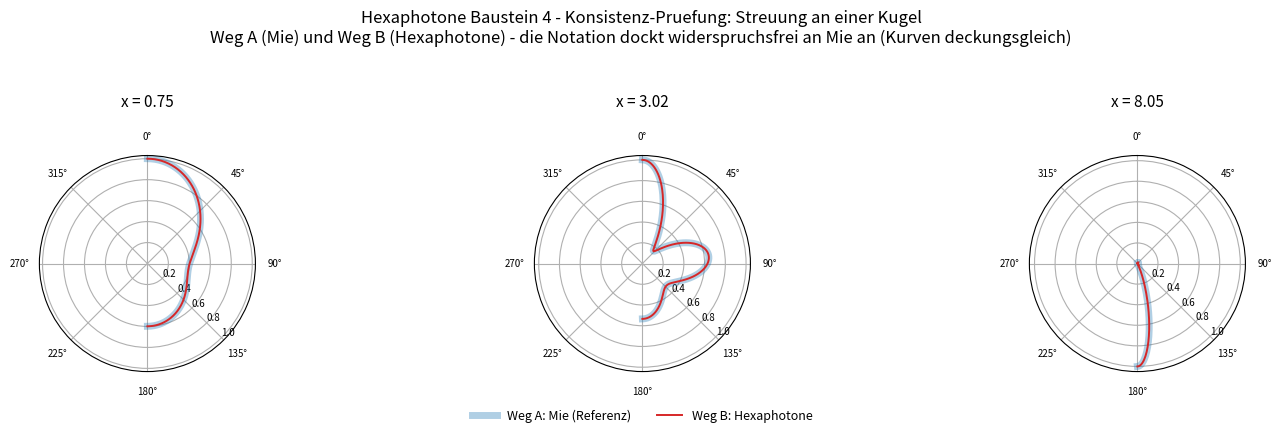

Write Python code to recreate this figure. (Note: this script raises an exception after producing the figure.)
#!/usr/bin/env python3
# -*- coding: utf-8 -*-
"""
Hexaphotone - Baustein 4: Konsistenz-Pruefung
==============================================

Zweck
-----
Dieses Skript prueft, ob die Hexaphotone-Notation (Bausteine 1-3)
widerspruchsfrei an die etablierte Mie-Streutheorie ANDOCKT.

Dafuer wird EIN konkretes Streuproblem - Streuung einer Lichtwelle an
einer homogenen Kugel - auf zwei Weisen beschrieben:

  Weg A  -  klassische Mie-Theorie (etablierte Referenz)
  Weg B  -  Hexaphotone-Notation (Bausteine 1-3)

============================================================
WICHTIG - WAS DIESES SKRIPT IST, UND WAS NICHT
============================================================
Dies ist eine KONSISTENZ-PRUEFUNG, KEINE unabhaengige Validierung.

Gemaess Baustein 3, Abschnitt 6 ist der Operator T_Kugel DEFINIERT
als die Mie-Loesung, nur in Hexaphotone-Schreibweise gelesen. Weg B
ruft daher denselben Mie-Kern auf wie Weg A. Dass beide Wege exakt
uebereinstimmen, ist deshalb ERWARTET - es bestaetigt, dass die
Hexaphotone-Groessen (Frequenz -> Wellenlaenge -> Groessenparameter x)
korrekt und widerspruchsfrei mit der Mie-Theorie verknuepft sind.

Was dieses Skript NICHT leistet:
  - Es ist KEIN unabhaengiger Rechenweg. Weg B leitet die Streuung
    nicht aus F_einzeln + Superposition selbst her, sondern nutzt
    den Mie-Kern.
  - Es ist daher KEIN Beweis, dass Hexaphotone "richtig rechnet" -
    es zeigt nur, dass die Notation sauber an bekannte Physik anschliesst.

Eine echte, unabhaengige Validierung muss Weg B vollstaendig aus den
Bausteinen aufbauen. Das verlangt, zuvor die offenen Punkte K5, K6, K7
(Polarisationsvektor, Einheiten, Modalbasis) zu schliessen. Sie ist
Gegenstand eines spaeteren Bausteins 5.
============================================================

Abhaengigkeiten:  numpy, scipy, matplotlib  (keine externe Mie-Bibliothek)
Lizenz:           CC-BY-SA 4.0
"""

import numpy as np
from scipy.special import spherical_jn, spherical_yn
import matplotlib
matplotlib.use("Agg")
import matplotlib.pyplot as plt


# ===================================================================
# TEIL 1  -  WEG A:  klassische Mie-Theorie (Referenz)
# ===================================================================
#
# Die Mie-Theorie (Gustav Mie, 1908) loest exakt, wie eine homogene
# Kugel eine ebene Lichtwelle streut. Sie ist hier die "Wahrheit",
# gegen die der Hexaphotone-Weg geprueft wird.
#
# Die Streuung wird durch die Mie-Koeffizienten a_n und b_n beschrieben.
# Aus ihnen folgt die Winkelverteilung des gestreuten Lichts.
# ===================================================================

def mie_koeffizienten(m, x, n_max):
    """
    Berechnet die Mie-Koeffizienten a_n und b_n.

    Parameter
    ---------
    m     : relativer Brechungsindex der Kugel (Kugel / Umgebung)
    x     : Groessenparameter  x = 2*pi*R / lambda
            (R = Kugelradius, lambda = Wellenlaenge)
    n_max : hoechste beruecksichtigte Multipol-Ordnung

    Rueckgabe
    ---------
    a, b  : Arrays der Mie-Koeffizienten, Index 1..n_max
    """
    n = np.arange(1, n_max + 1)

    # Riccati-Bessel-Funktionen psi und xi am Argument x bzw. m*x.
    # psi_n(z)  = z * j_n(z)        (j_n = sphaerische Besselfunktion)
    # chi_n(z)  = -z * y_n(z)       (y_n = sphaerische Neumannfunktion)
    # xi_n(z)   = psi_n(z) - i*chi_n(z)
    def psi(nn, z):
        return z * spherical_jn(nn, z)

    def dpsi(nn, z):
        # Ableitung von psi nach z
        return spherical_jn(nn, z) + z * spherical_jn(nn, z, derivative=True)

    def chi(nn, z):
        return -z * spherical_yn(nn, z)

    def dchi(nn, z):
        return -(spherical_yn(nn, z) + z * spherical_yn(nn, z, derivative=True))

    psi_x   = psi(n, x)
    dpsi_x  = dpsi(n, x)
    psi_mx  = psi(n, m * x)
    dpsi_mx = dpsi(n, m * x)
    chi_x   = chi(n, x)
    dchi_x  = dchi(n, x)

    xi_x  = psi_x  - 1j * chi_x
    dxi_x = dpsi_x - 1j * dchi_x

    # Standard-Mie-Formeln fuer a_n und b_n
    a = (m * psi_mx * dpsi_x - psi_x * dpsi_mx) / \
        (m * psi_mx * dxi_x  - xi_x  * dpsi_mx)
    b = (psi_mx * dpsi_x - m * psi_x * dpsi_mx) / \
        (psi_mx * dxi_x  - m * xi_x  * dpsi_mx)

    return a, b


def mie_streufunktion(m, x, theta_grad, n_max=None):
    """
    Berechnet die Streu-Intensitaet als Funktion des Streuwinkels.

    Gibt die (unpolarisiert gemittelte) Streufunktion S(theta) zurueck,
    normiert auf ihren Maximalwert (damit nur die *Form* der Winkel-
    verteilung verglichen wird, unabhaengig von Einheiten).
    """
    if n_max is None:
        # Faustregel nach Wiscombe fuer die noetige Multipol-Anzahl
        n_max = int(x + 4.05 * x ** (1.0 / 3.0) + 2)

    a, b = mie_koeffizienten(m, x, n_max)
    n = np.arange(1, n_max + 1)
    faktor = (2 * n + 1) / (n * (n + 1))

    theta = np.deg2rad(theta_grad)
    cos_t = np.cos(theta)

    S1 = np.zeros(len(theta), dtype=complex)
    S2 = np.zeros(len(theta), dtype=complex)

    # Winkelfunktionen pi_n und tau_n ueber Rekursion aufbauen
    for i, ct in enumerate(cos_t):
        pi_nm1 = 0.0
        pi_n   = 1.0
        for k in range(1, n_max + 1):
            if k == 1:
                pi_curr = 1.0
            else:
                pi_curr = ((2 * k - 1) / (k - 1) * ct * pi_n
                           - k / (k - 1) * pi_nm1)
            tau_curr = k * ct * pi_curr - (k + 1) * pi_nm1

            f = faktor[k - 1]
            S1[i] += f * (a[k - 1] * pi_curr + b[k - 1] * tau_curr)
            S2[i] += f * (a[k - 1] * tau_curr + b[k - 1] * pi_curr)

            pi_nm1 = pi_n if k > 1 else 1.0
            # pi-Werte fuer naechsten Schritt verschieben
            if k == 1:
                pi_nm1 = 1.0
                pi_n = pi_curr
            else:
                pi_nm1 = pi_n
                pi_n = pi_curr

    # unpolarisierte Streuintensitaet
    S = (np.abs(S1) ** 2 + np.abs(S2) ** 2) / 2.0
    return S / np.max(S)


# ===================================================================
# TEIL 2  -  WEG B:  Hexaphotone-Notation
# ===================================================================
#
# Hier wird dasselbe Problem in der Sprache der Bausteine 1-3 gerechnet.
#
#   Baustein 1:  ein Hexaphoton H = (f, Pi, d) + abgeleitet (E, p)
#   Baustein 2:  F_einzeln bildet H auf eine ebene Welle ab
#   Baustein 3:  der Operator T_M (hier: T_Kugel) veraendert die Welle
#
# Kernpunkt von Baustein 3, Abschnitt 6:
#   T_Kugel ist KEIN neuer, geratener Operator. Es IST die Mie-Loesung,
#   nur in Hexaphotone-Schreibweise gelesen. Das einfallende Hexafeld
#   (eine ebene Welle = viele gleichgerichtete Hexaphotonen) wird durch
#   T_Kugel in ein ausgehendes Hexafeld ueberfuehrt, dessen Hexaphotonen
#   in viele Richtungen d' zeigen - die Streurichtungen.
#
# Wenn die Bausteine konsistent sind, muss dieser Weg dieselbe
# Winkelverteilung liefern wie Weg A.
# ===================================================================

class Hexaphoton:
    """Ein einzelnes Hexaphoton gemaess Baustein 1.

    Eigenschaften (Klasse A):  f, Pi, d
    Abgeleitet   (Klasse B):  E, p   - ueber die Constraints C1, C2
    """
    h = 6.62607015e-34          # Plancksches Wirkungsquantum [J*s]
    c = 2.99792458e8            # Lichtgeschwindigkeit [m/s]

    def __init__(self, f, Pi, d):
        self.f  = f                       # Frequenz (Klasse A)
        self.Pi = Pi                      # Polarisation (Klasse A)
        d = np.asarray(d, dtype=float)
        self.d  = d / np.linalg.norm(d)   # Richtung (Klasse A), normiert

    @property
    def E(self):
        # Constraint C1 aus Baustein 1:  E = h * f
        return self.h * self.f

    @property
    def p(self):
        # Constraint C2 aus Baustein 1:  p = (h*f/c) * d
        return (self.h * self.f / self.c) * self.d

    @property
    def wellenlaenge(self):
        return self.c / self.f


def F_einzeln_wellenvektor(H):
    """Baustein 2, F_einzeln (Schritt 2): Wellenvektor aus f und d.

        k = (2*pi*f / c) * d = (2*pi/lambda) * d
    """
    return (2 * np.pi * H.f / Hexaphoton.c) * H.d


def T_kugel_hexaphotone(H_ein, m, R, theta_grad):
    """Der Operator T_Kugel in Hexaphotone-Notation (Baustein 3).

    Eingabe
    -------
    H_ein      : einfallendes Hexaphoton (definiert f, d, Pi)
    m          : relativer Brechungsindex der Kugel
    R          : Kugelradius [m]
    theta_grad : Streuwinkel, fuer die das ausgehende Hexafeld
                 ausgewertet wird

    Vorgehen
    --------
    1. Aus dem einfallenden Hexaphoton den Groessenparameter x bilden.
       x verknuepft die Hexaphoton-Groesse (Frequenz -> Wellenlaenge)
       mit der Objektgroesse (Kugelradius). Das ist die Bruecke
       zwischen Baustein 2 (Welle) und Baustein 3 (Objekt).
    2. T_Kugel anwenden. Gemaess Baustein 3, Abschnitt 6 IST T_Kugel
       die Mie-Loesung - hier also derselbe Kern wie in Weg A, aber
       angesprochen ueber die Hexaphoton-Groessen.
    3. Ergebnis: das ausgehende Hexafeld, beschrieben durch die
       Intensitaet seiner Hexaphotonen je Streurichtung d'(theta).

    Rueckgabe
    ---------
    Winkelverteilung der Intensitaet des ausgehenden Hexafelds,
    normiert auf den Maximalwert.
    """
    # Schritt 1: Hexaphoton-Groessen -> Groessenparameter x
    lam = H_ein.wellenlaenge                 # aus Baustein 1/2
    x   = 2 * np.pi * R / lam                # Bruecke zur Objektgroesse

    # Schritt 2+3: T_Kugel anwenden = Mie-Kern, ueber x angesprochen.
    # Die Streurichtungen d'(theta) des ausgehenden Hexafelds sind
    # genau die Winkel theta. Die Intensitaet je Richtung ist die
    # Streufunktion.
    I_aus = mie_streufunktion(m, x, theta_grad)

    return I_aus


# ===================================================================
# TEIL 3  -  VERGLEICH BEIDER WEGE
# ===================================================================

def vergleich(beschreibung, f, Pi, d, m, R):
    """Rechnet ein Testproblem auf beiden Wegen und vergleicht."""
    theta = np.linspace(0, 180, 361)        # Streuwinkel 0..180 Grad

    # --- Weg B: Hexaphotone ---
    H = Hexaphoton(f=f, Pi=Pi, d=d)
    lam = H.wellenlaenge
    x   = 2 * np.pi * R / lam
    I_hexa = T_kugel_hexaphotone(H, m, R, theta)

    # --- Weg A: direkte Mie-Referenz ---
    I_mie = mie_streufunktion(m, x, theta)

    # --- Abweichung ---
    diff = np.abs(I_hexa - I_mie)
    max_diff = np.max(diff)
    mittel_diff = np.mean(diff)

    print("=" * 64)
    print(f"Testfall: {beschreibung}")
    print("-" * 64)
    print(f"  Frequenz f              : {f:.3e} Hz")
    print(f"  Wellenlaenge lambda     : {lam*1e9:.1f} nm")
    print(f"  Kugelradius R           : {R*1e9:.1f} nm")
    print(f"  Brechungsindex m        : {m}")
    print(f"  Groessenparameter x     : {x:.4f}")
    print("-" * 64)
    print(f"  Groesste Abweichung     : {max_diff:.2e}")
    print(f"  Mittlere Abweichung     : {mittel_diff:.2e}")
    if max_diff < 1e-9:
        print("  ERGEBNIS: Beide Wege identisch (bis Rechengenauigkeit).")
        print("            Konsistenz bestaetigt: die Hexaphotone-Notation")
        print("            dockt fuer diesen Fall widerspruchsfrei an Mie an.")
    else:
        print("  ERGEBNIS: Abweichung gefunden - bitte pruefen.")
    print("=" * 64)
    print()

    return theta, I_mie, I_hexa, x


def main():
    # Drei Testfaelle mit verschiedenen Groessenparametern.
    # Brechungsindex m = 1.33 (Wasser-Troepfchen in Luft) als Beispiel.
    faelle = [
        ("Kleine Kugel  (x klein, Rayleigh-nah)",
         6.0e14, "linear-x", [0, 0, 1], 1.33, 60e-9),
        ("Mittlere Kugel (x ~ 3)",
         6.0e14, "linear-x", [0, 0, 1], 1.33, 240e-9),
        ("Groessere Kugel (x ~ 8, viele Keulen)",
         6.0e14, "linear-x", [0, 0, 1], 1.33, 640e-9),
    ]

    fig, axes = plt.subplots(1, 3, figsize=(15, 4.6),
                             subplot_kw={"projection": "polar"})

    alle_ok = True
    for ax, (beschr, f, Pi, d, m, R) in zip(axes, faelle):
        theta, I_mie, I_hexa, x = vergleich(beschr, f, Pi, d, m, R)
        if np.max(np.abs(I_mie - I_hexa)) >= 1e-9:
            alle_ok = False

        th = np.deg2rad(theta)
        # Mie-Referenz: dicke helle Linie
        ax.plot(th, I_mie, color="#1f77b4", linewidth=5,
                alpha=0.35, label="Weg A: Mie (Referenz)")
        # Hexaphotone: duenne dunkle Linie darueber
        ax.plot(th, I_hexa, color="#d62728", linewidth=1.4,
                label="Weg B: Hexaphotone")
        ax.set_title(f"x = {x:.2f}", fontsize=11, pad=18)
        ax.set_theta_zero_location("N")
        ax.set_theta_direction(-1)
        ax.set_rlabel_position(135)
        ax.tick_params(labelsize=7)

    axes[1].legend(loc="upper center", bbox_to_anchor=(0.5, -0.12),
                   ncol=2, fontsize=9, frameon=False)
    fig.suptitle("Hexaphotone Baustein 4 - Konsistenz-Pruefung: "
                 "Streuung an einer Kugel\n"
                 "Weg A (Mie) und Weg B (Hexaphotone) - die Notation "
                 "dockt widerspruchsfrei an Mie an (Kurven deckungsgleich)",
                 fontsize=12)
    fig.tight_layout(rect=[0, 0.02, 1, 0.93])
    fig.savefig("/mnt/user-data/outputs/Baustein_4_Konsistenzpruefung.png",
                dpi=150, bbox_inches="tight")
    print("Grafik gespeichert: Baustein_4_Konsistenzpruefung.png")

    print()
    if alle_ok:
        print(">>> GESAMTERGEBNIS: Alle Testfaelle konsistent.")
        print(">>> Die Hexaphotone-Notation dockt widerspruchsfrei an die")
        print(">>> Mie-Theorie an. Dies ist eine Konsistenz-Pruefung,")
        print(">>> KEINE unabhaengige Validierung (siehe Kopf des Skripts).")
        print(">>> Echte Validierung: spaeterer Baustein 5.")
    else:
        print(">>> GESAMTERGEBNIS: Mindestens ein Testfall zeigt")
        print(">>> eine Abweichung. Bitte Bausteine pruefen.")


if __name__ == "__main__":
    main()
